The GitHub repository xNikoBM/SkyViewFacor contains a labelled image folder "DATASETPDI" with 2 categories: CIELO, estructura. Examples follow, each with its label.

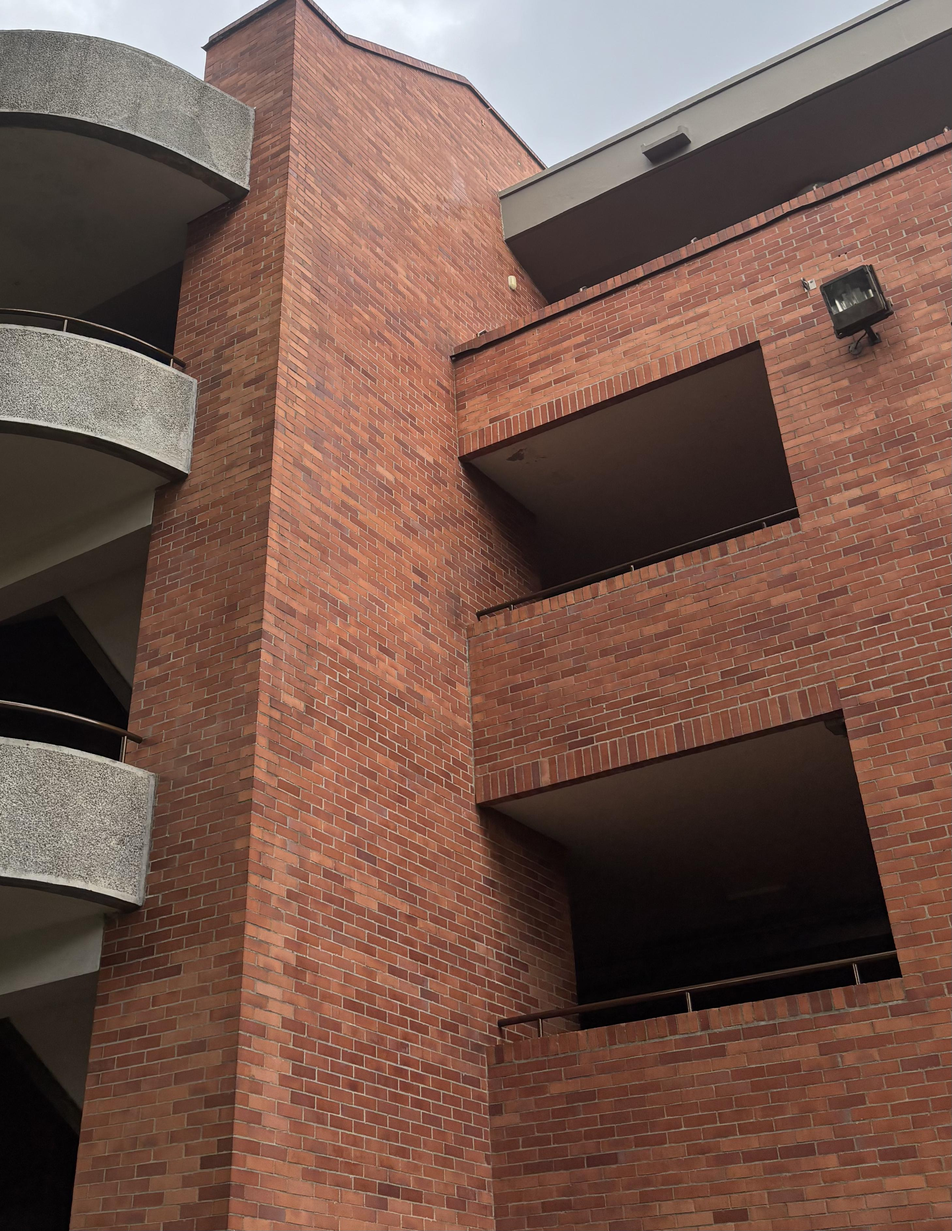
Label: estructura

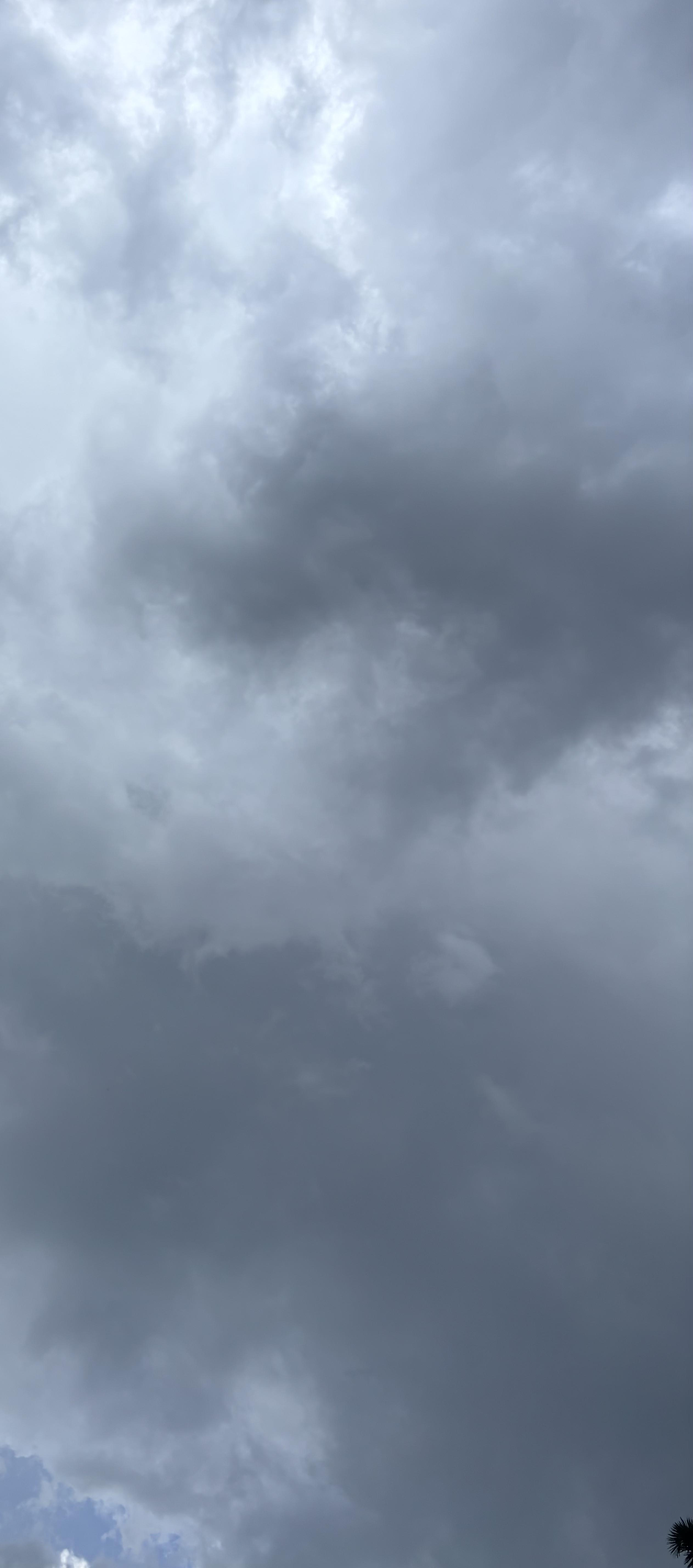
Label: CIELO

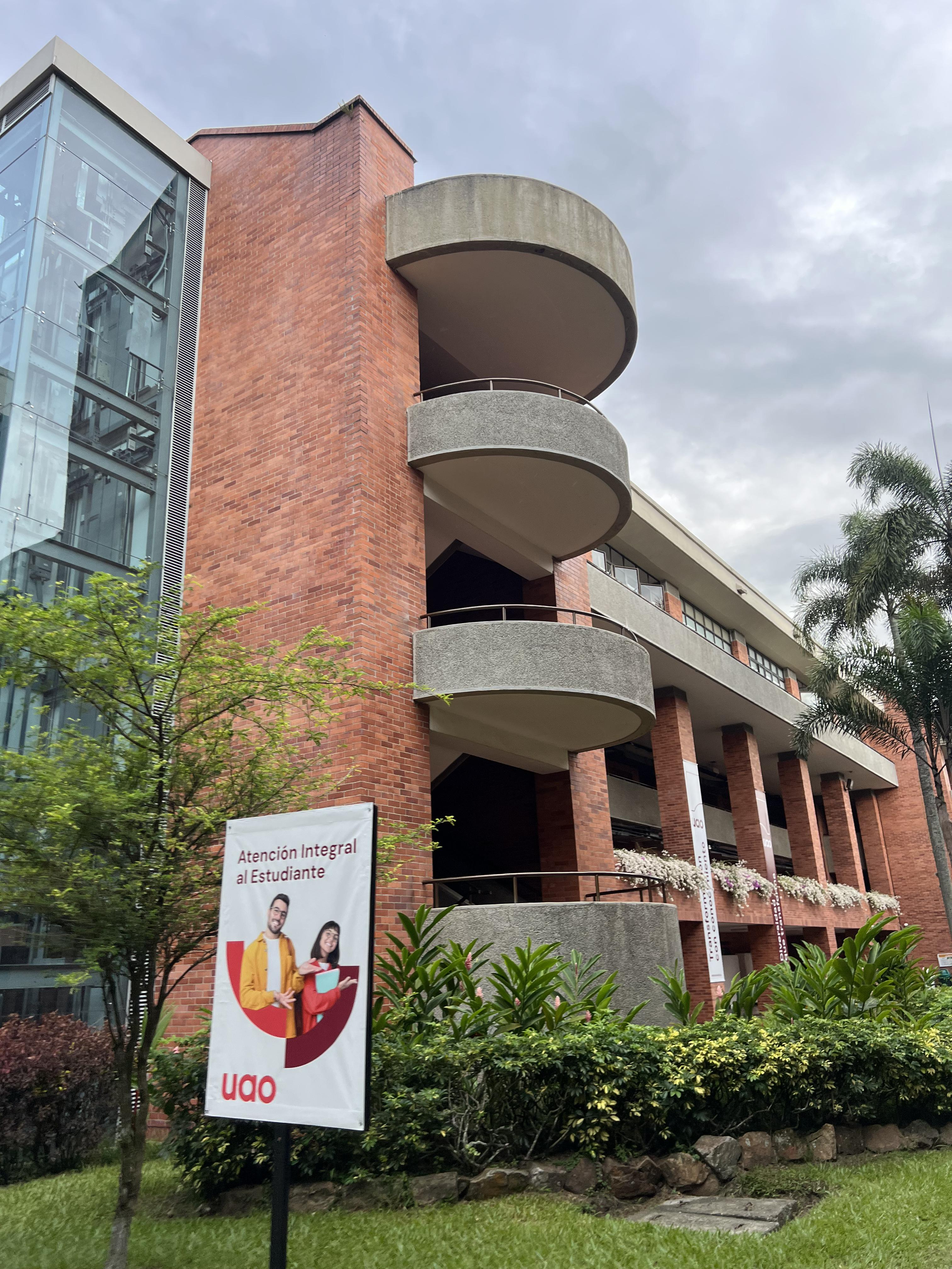
Label: estructura

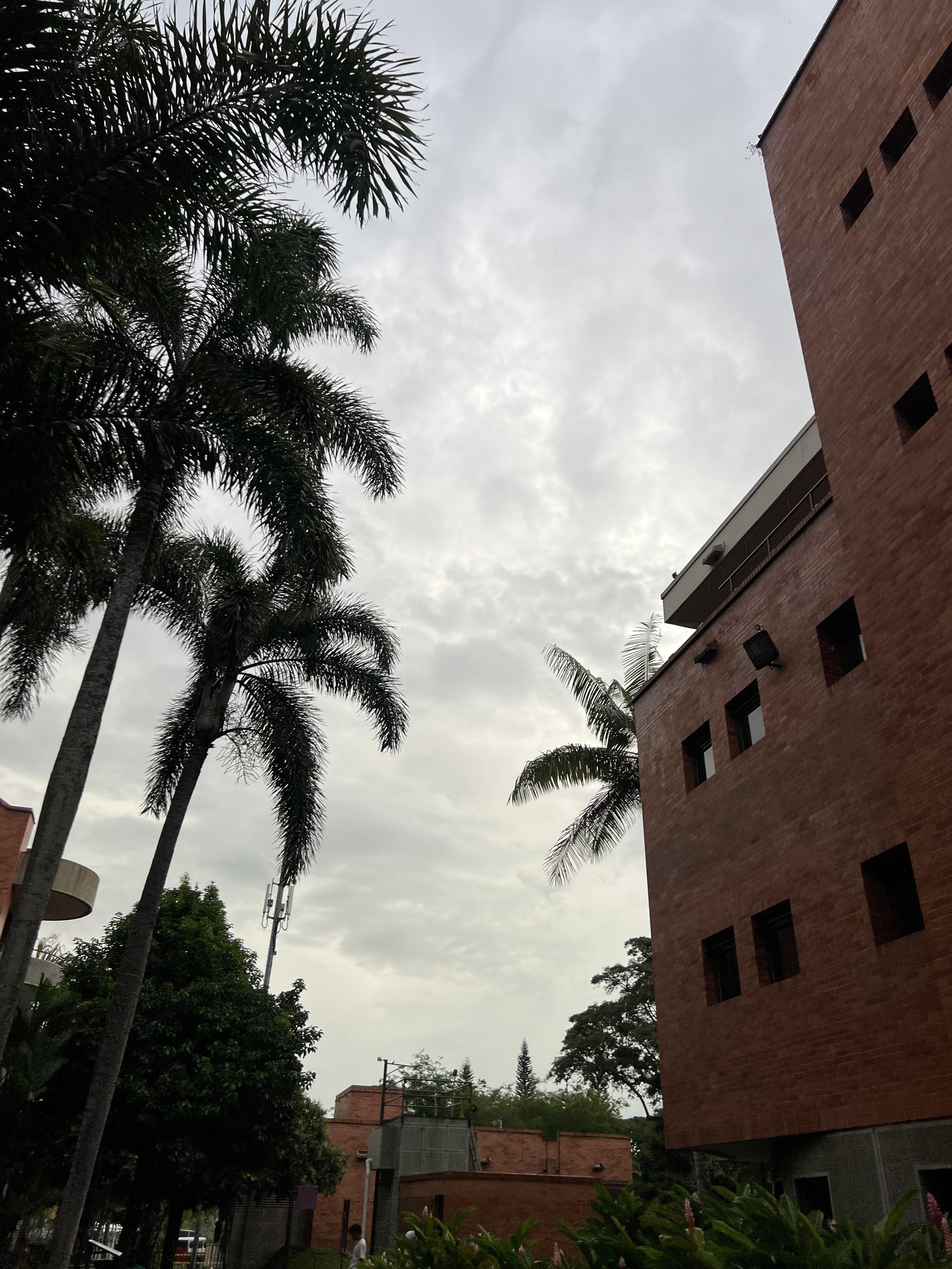
Label: estructura

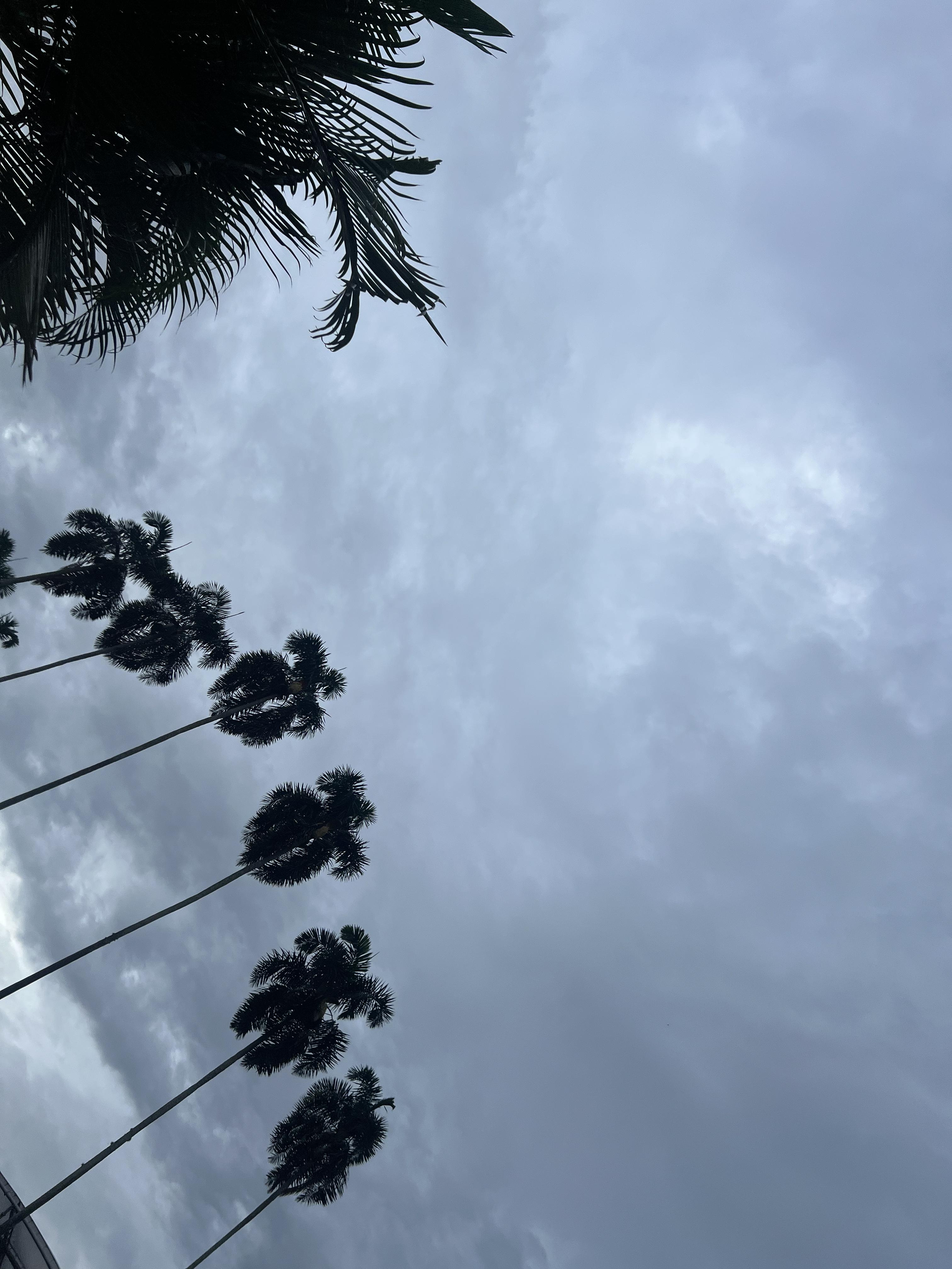
Label: CIELO

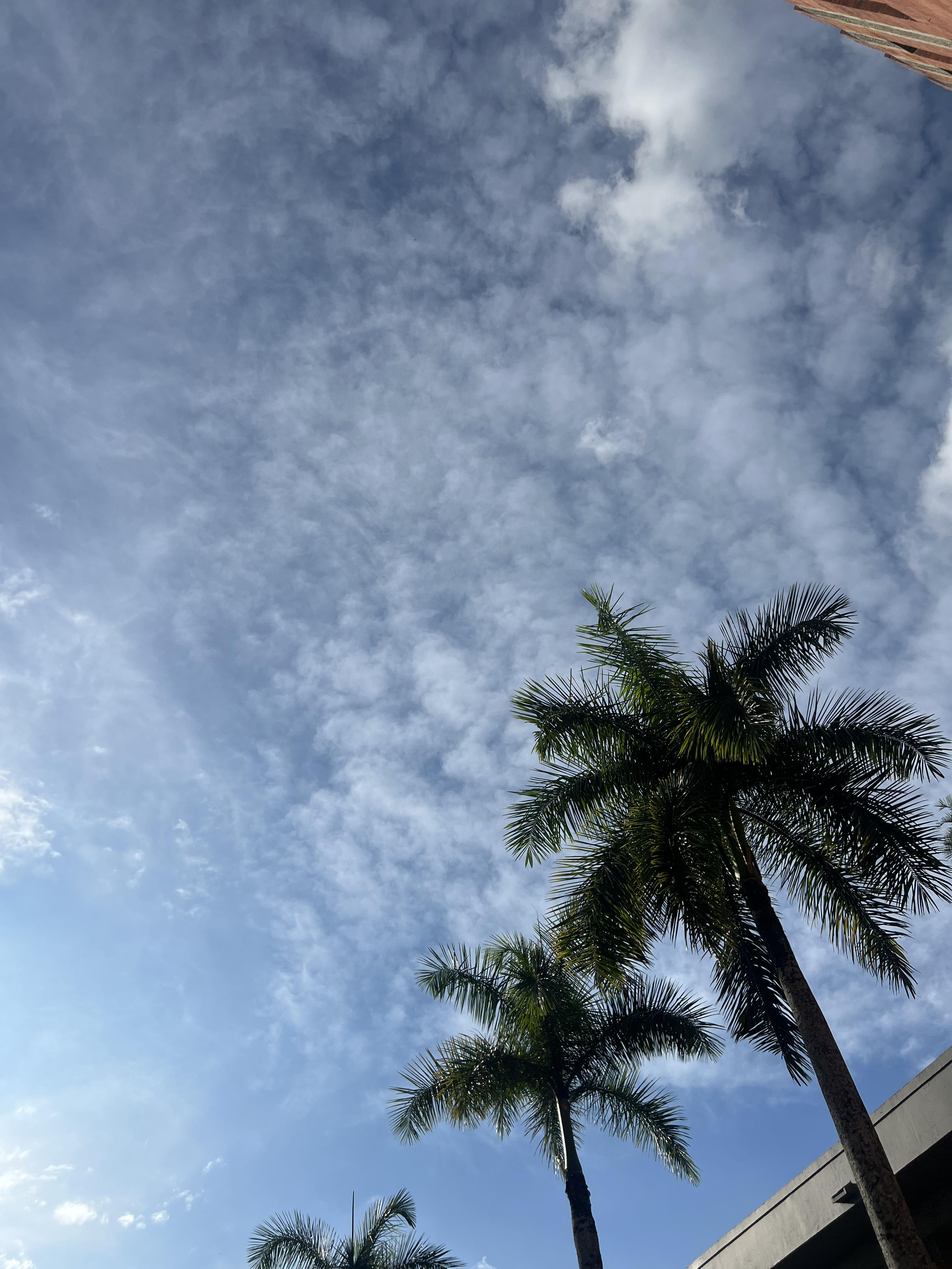
Label: CIELO
